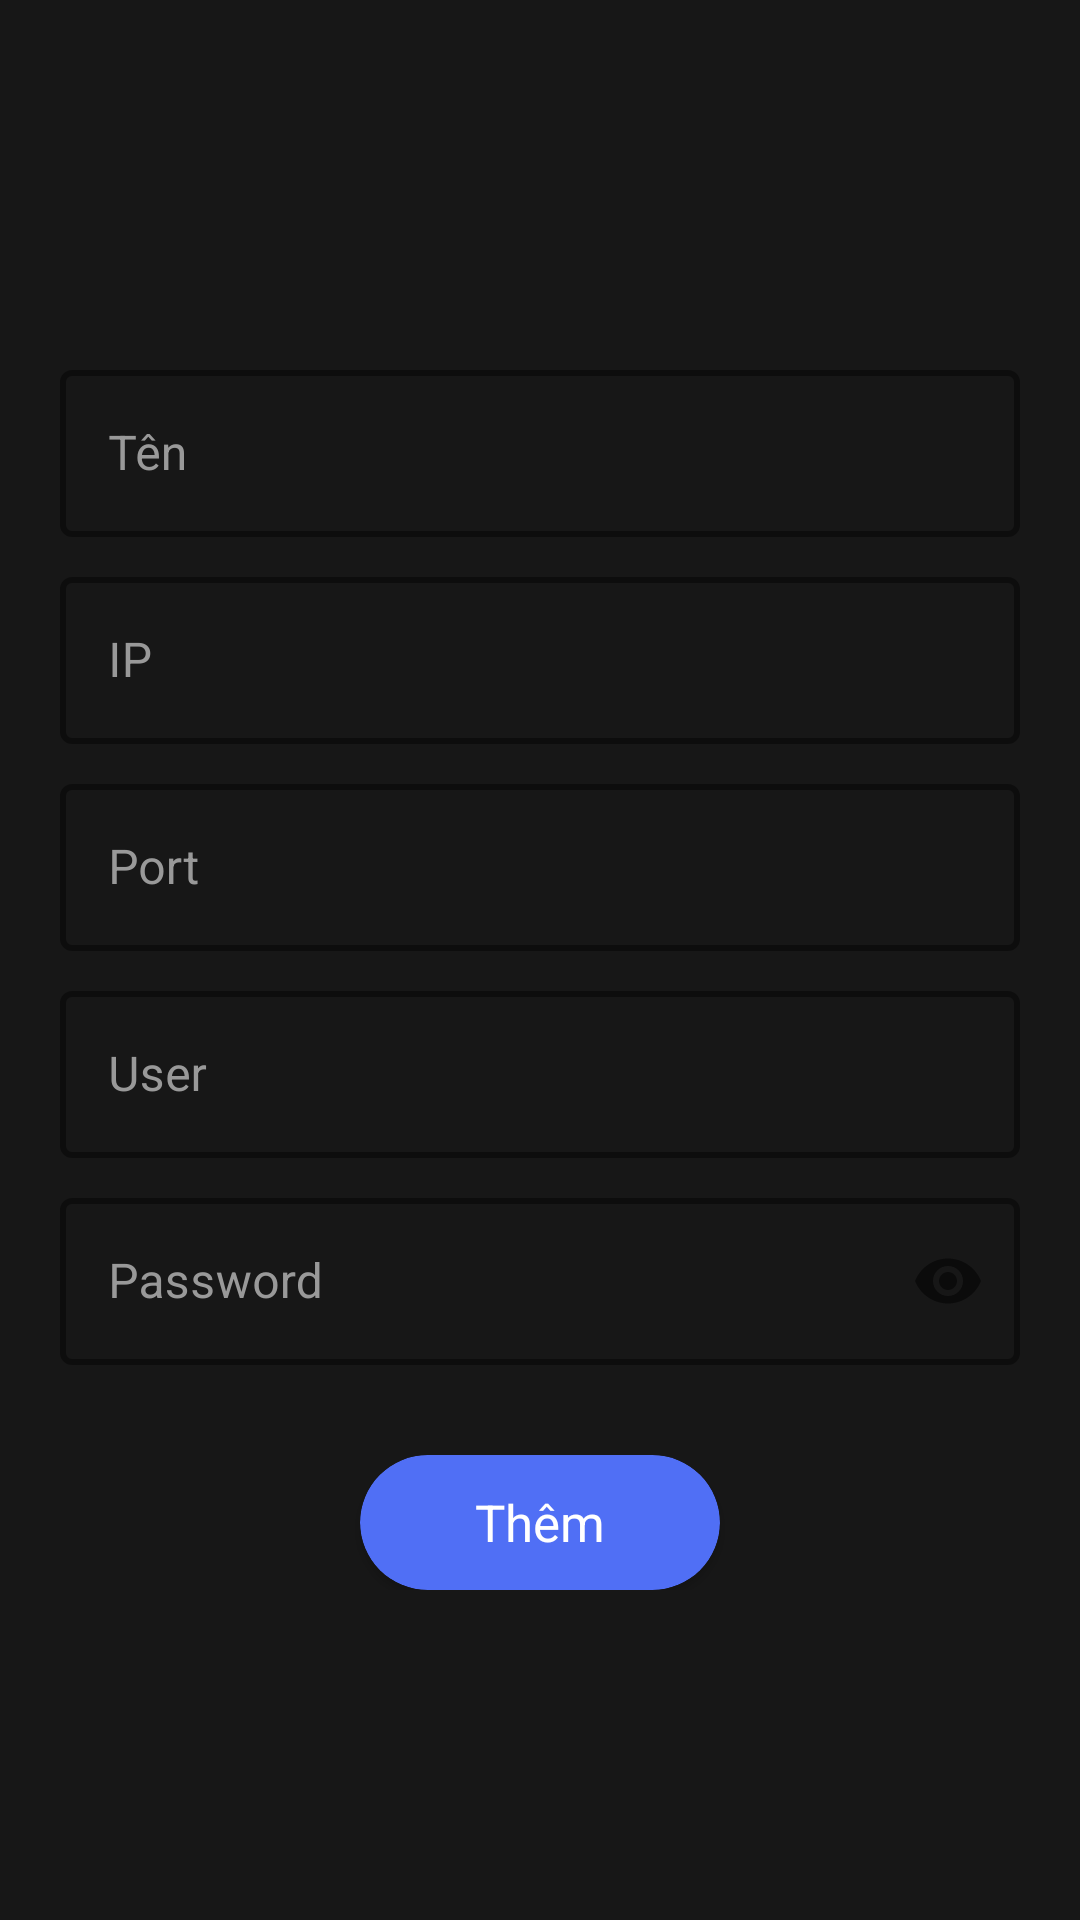

Write the Android layout XML for this screen, with the resource values it uses.
<!-- AndroidManifest.xml: application theme Theme.Iotdemo -->
<!-- res/layout/layout_add_camera_dialog.xml -->
<?xml version="1.0" encoding="utf-8"?>
<layout>
    <RelativeLayout xmlns:android="http://schemas.android.com/apk/res/android"
        android:layout_width="match_parent"
        android:layout_height="match_parent"
        xmlns:app="http://schemas.android.com/apk/res-auto"
        android:background="@color/secondary">

       <LinearLayout
           android:layout_width="match_parent"
           android:layout_height="wrap_content"
           android:padding="20dp"
           android:layout_centerInParent="true"
           android:orientation="vertical">
           <com.google.android.material.textfield.TextInputLayout
               android:id="@+id/tl_name"
               style="@style/TextInputLayoutStyle"
               android:layout_width="match_parent"
               android:layout_height="wrap_content"
               android:layout_marginTop="8dp"
               android:hint="Tên"
               android:textColorHint="@color/normal_text">

               <com.google.android.material.textfield.TextInputEditText
                   android:id="@+id/et_name"
                   android:layout_width="match_parent"
                   android:layout_height="wrap_content"
                   android:textColor="@color/title_text"
                   android:inputType="text"
                   android:singleLine="true" />
           </com.google.android.material.textfield.TextInputLayout>

           <com.google.android.material.textfield.TextInputLayout
               android:id="@+id/tl_ip"
               style="@style/TextInputLayoutStyle"
               android:layout_width="match_parent"
               android:layout_height="wrap_content"
               android:layout_marginTop="8dp"
               android:hint="IP"
               android:textColorHint="@color/normal_text">

               <com.google.android.material.textfield.TextInputEditText
                   android:id="@+id/et_ip"
                   android:layout_width="match_parent"
                   android:layout_height="wrap_content"
                   android:textColor="@color/title_text"
                   android:inputType="text"
                   android:singleLine="true" />
           </com.google.android.material.textfield.TextInputLayout>

           <com.google.android.material.textfield.TextInputLayout
               android:id="@+id/tl_port"
               style="@style/TextInputLayoutStyle"
               android:layout_width="match_parent"
               android:layout_height="wrap_content"
               android:layout_marginTop="8dp"
               android:hint="Port"
               android:textColorHint="@color/normal_text">

               <com.google.android.material.textfield.TextInputEditText
                   android:id="@+id/et_port"
                   android:layout_width="match_parent"
                   android:layout_height="wrap_content"
                   android:textColor="@color/title_text"
                   android:inputType="number"
                   android:singleLine="true" />
           </com.google.android.material.textfield.TextInputLayout>

           <com.google.android.material.textfield.TextInputLayout
               android:id="@+id/tl_user"
               style="@style/TextInputLayoutStyle"
               android:layout_width="match_parent"
               android:layout_height="wrap_content"
               android:layout_marginTop="8dp"
               android:hint="User"
               android:textColorHint="@color/normal_text">

               <com.google.android.material.textfield.TextInputEditText
                   android:id="@+id/et_user"
                   android:layout_width="match_parent"
                   android:layout_height="wrap_content"
                   android:textColor="@color/title_text"
                   android:inputType="text"
                   android:singleLine="true" />
           </com.google.android.material.textfield.TextInputLayout>

           <com.google.android.material.textfield.TextInputLayout
               android:id="@+id/tl_pw"
               style="@style/TextInputLayoutStyle"
               android:layout_width="match_parent"
               android:layout_height="wrap_content"
               android:layout_marginTop="8dp"
               android:hint="@string/password"
               android:textColorHint="@color/normal_text"
               app:passwordToggleEnabled="true">

               <com.google.android.material.textfield.TextInputEditText
                   android:id="@+id/et_pw"
                   android:layout_width="match_parent"
                   android:layout_height="wrap_content"
                   android:textColor="@color/title_text"
                   android:inputType="textPassword"
                   android:singleLine="true" />
           </com.google.android.material.textfield.TextInputLayout>

           <androidx.cardview.widget.CardView
               android:id="@+id/cv_add"
               style="@style/clickableCard"
               android:layout_width="120dp"
               android:layout_height="45dp"
               android:layout_gravity="center_horizontal"
               android:layout_marginTop="30dp"
               app:cardBackgroundColor="@color/bluef5"
               app:cardCornerRadius="60dp">

               <androidx.appcompat.widget.AppCompatTextView
                   android:layout_width="wrap_content"
                   android:layout_height="wrap_content"
                   android:layout_gravity="center"
                   android:text="@string/add"
                   android:textColor="@color/white"
                   android:textSize="17sp" />
           </androidx.cardview.widget.CardView>

       </LinearLayout>
    </RelativeLayout>
</layout>
<!-- resources referenced by this layout -->
<resources>
  <color name="bluef5">#506FF5</color>
  <color name="normal_text">#999999</color>
      //
  <color name="secondary">#171717</color>
  <color name="title_text">#fafafa</color>
  <color name="white">#FFFFFFFF</color>
  <string name="add">Thêm</string>
  <string name="password">Password</string>
  <style name="TextInputLayoutStyle" parent="Widget.MaterialComponents.TextInputLayout.OutlinedBox">
          <item name="boxStrokeColor">@color/title_text</item>
          <item name="boxStrokeWidth">2dp</item>
      </style>
  <style name="clickableCard">
          <item name="android:clickable">true</item>
          <item name="android:focusable">true</item>
          <item name="android:foreground">?android:selectableItemBackground</item>
      </style>
  <style name="Theme.Iotdemo" parent="Theme.MaterialComponents.DayNight.DarkActionBar">
          
          <item name="colorPrimary">@color/purple_500</item>
          <item name="colorPrimaryVariant">@color/purple_700</item>
          <item name="colorOnPrimary">@color/white</item>
          
          <item name="colorSecondary">@color/purplefe</item>
          <item name="colorSecondaryVariant">@color/teal_700</item>
          <item name="colorOnSecondary">@color/black</item>
          
          <item name="android:statusBarColor" tools:targetApi="l">?attr/colorPrimaryVariant</item>
          
      </style>
  <color name="purple_500">#FF6200EE</color>
  <color name="purple_700">#FF3700B3</color>
  <color name="purplefe">#A07DFE</color>
      //
  <color name="teal_700">#FF018786</color>
  <color name="black">#FF000000</color>
</resources>
